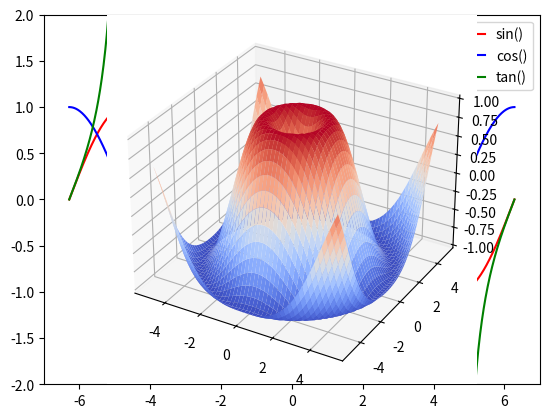

Write Python code to recreate this figure.
import numpy as np
x = np.linspace(0,10,5)

print("x     =", x)
print("x + 5 =", x + 5)
print("x - 5 =", x - 5)
print("x * 2 =", x * 2)
print("x / 2 =", x / 2)
print("x ** 2 = ", x ** 2)
print("abs(x-5) = ", np.abs(x-5))

%matplotlib inline
import matplotlib.pyplot as plt

x = np.linspace(-2*np.pi, 2*np.pi, 1000)

plt.plot(x, np.sin(x), color="red", label="sin()")
plt.plot(x, np.cos(x), color="blue", label="cos()")
plt.plot(x, np.tan(x), color="green", label="tan()")
plt.legend(loc = "best")
plt.axis([-7, 7, -2, 2])
plt.show()


x = np.array([[1, 2, 3, 4],
              [5, 6, 7, 8]])
print("x=\n", x)
print("e^x=\n", np.exp(x))
print("2^x=\n", np.exp2(x))
print("3^x=\n", np.power(3, x))
print("ln(x)=\n", np.log(x))
print("log2(x)=\n", np.log2(x))
print("log10(x)=\n", np.log10(x))

L = np.random.randn(10000)

print("np.sum() = ", np.sum(L))
print("np.min() = ", np.min(L))
print("np.max() = ", np.max(L))

print("L.sum() = ", L.sum())
print("L.min() = ", L.min())
print("L.max() = ", L.max())

print("sum() = ", sum(L))
print("min() = ", min(L))
print("max() = ", max(L))

# 乘积
print("np.prod() = ", np.prod(L))

# 均值
print("np.mean() = ", np.mean(L))

# 标准差
print("np.std() = ", np.std(L))

# 方差
print("np.var() = ", np.var(L))

# 中位数
print("np.median() = ", np.median(L))

# 在x%位置处的数
print("np.percentile() = ", np.percentile(L,50))

# 最小值的坐标位置
print("np.argmin() = ", np.argmin(L))

# 最大值的坐标位置
print("np.argmax() = ", np.argmax(L))

LL = np.array([[1, 2, 3, 4],
               [5, 6, 7, 8]])

np.sum(LL)

np.sum(LL,axis=0)

np.sum(LL,axis=1)

np.arange(3) + 5

np.ones((3,3)) + np.arange(3)

np.arange(3).reshape((3,1)) + np.arange(3)

import matplotlib
from mpl_toolkits.mplot3d import Axes3D

# x的形状是是1*50，y的形状是50*1；x,y的混合运算，自动将结果扩展成一个50*50的矩阵
x = np.linspace(-5, 5, 50)
y = np.linspace(-5, 5, 50).reshape(50,1)
z = np.sin(np.sqrt(x**2+y**2))

figure = plt.figure(1, figsize = (12, 4))
subplot3d = plt.subplot(111, projection='3d')
surface = subplot3d.plot_surface(x, y, z, rstride=1, cstride=1, cmap=matplotlib.cm.coolwarm, linewidth=0.1)
plt.show()

x = np.array([3, 1, 6, 2, 5, 4])
np.sort(x)

x.sort()
x

x = np.array([13, 11, 16, 12, 15, 14])
i = np.argsort(x)
print(i)

x[i]

# 返回数组的形状与传入的坐标值数组相同
ii = np.array([[0,1],
               [0,2]])
x[ii]